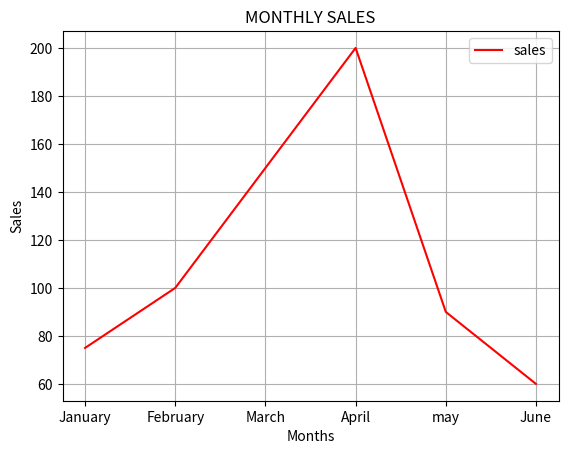

This chart was generated by the following Python code:
import matplotlib.pyplot as plt

months = ['January','February','March','April','may','June']
sales = [75,100,150,200,90,60]

plt.plot(months,sales,color = 'red',label = 'sales')

plt.title('MONTHLY SALES')
plt.xlabel('Months')
plt.ylabel('Sales')
plt.legend()
plt.grid(True)
plt.show()

#--------------MULTI LINE--------------

# import matplotlib.pyplot as plt

# months = ['Jan', 'Feb', 'Mar', 'Apr', 'May']

# company_A = [100, 150, 120, 200, 250]
# company_B = [80, 120, 160, 180, 220]

# plt.plot(months, company_A, label='Company A', marker='o')
# plt.plot(months, company_B, label='Company B', marker='s')

# plt.title("Company Sales Comparison")
# plt.xlabel("Months")
# plt.ylabel("Sales")

# plt.legend()
# plt.grid()

# plt.show()
